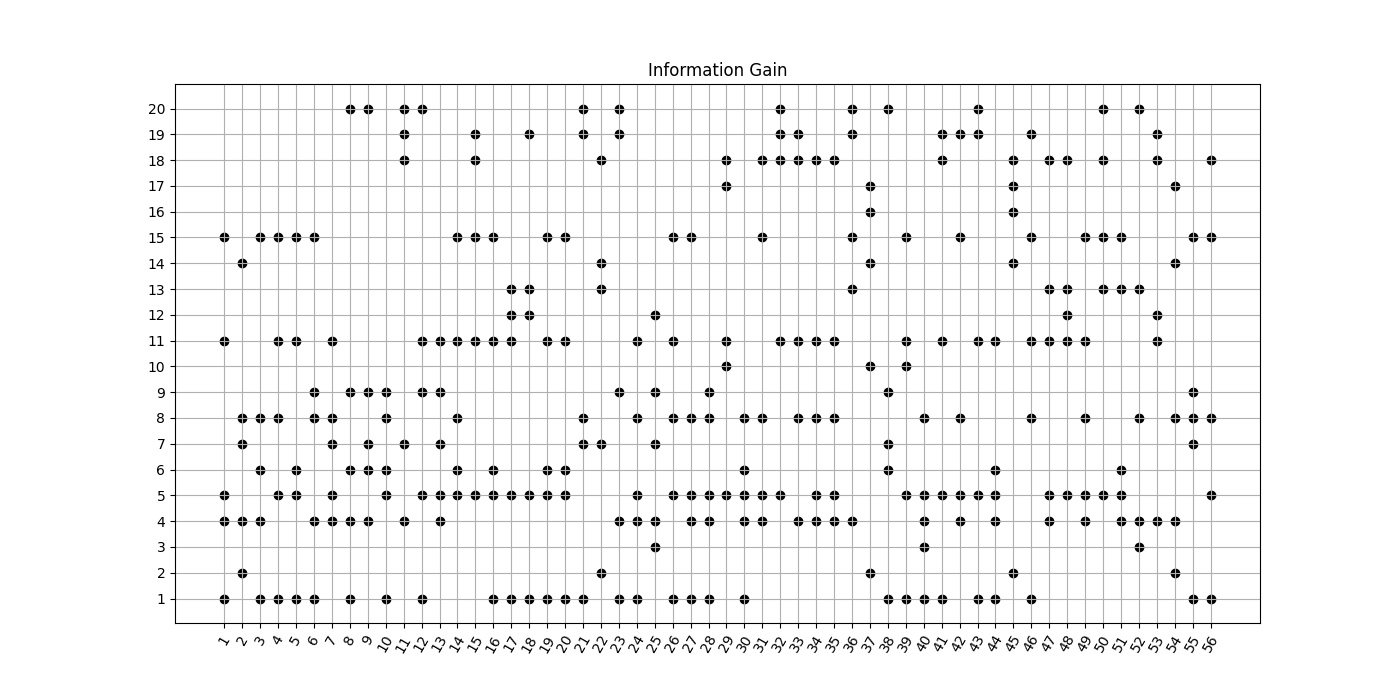

Source data for this figure (header and first rows):
0.098841, 0.000496, 0.004379, 0.084564, 0.100868, 0.041449, 0.060292, 0.054465, 0.036812, 0.013198, 0.100868, 0.000000, 0.015586, 0.001165, 0.130084, 0.000108, 0.000108, 0.036812, 0.045304, 0.036812, 15.000000, 5.000000, 11.000000, 1.000000
0.004400, 0.02437, 0.006027, 0.0121, 0.009376, 0.002590, 0.01387, 0.07147, 0.000784, 0.004719, 0.009376, 0.000000, 0.007057, 0.01905, 0.000238, 0.000141, 0.000141, 0.004719, 0.002094, 0.002094, 8, 2, 14, 7
0.05443, 0.01484, 0.004076, 0.05021, 0.04045, 0.0511, 0.002863, 0.04281, 0.03792, 0.003240, 0.03733, 0.000000, 0.01867, 0.000384, 0.04508, 0.006260, 0.006260, 0.0381, 0.007024, 0.009343, 1, 6, 4, 15
0.1044, 0.001066, 0.004144, 0.0934, 0.1584, 0.1007, 0.000830, 0.1025, 0.0764, 0.01015, 0.1642, 0.000000, 0.04412, 0.009018, 0.1246, 0.003886, 0.003886, 0.08138, 0.06336, 0.05838, 11, 5, 15, 1
0.08882, 0.004579, 0.006931, 0.05802, 0.1056, 0.0991, 0.008279, 0.06063, 0.0761, 0.000006, 0.119, 0.000000, 0.06242, 0.003568, 0.08524, 0.008056, 0.008056, 0.07052, 0.06649, 0.05255, 11, 5, 6, 1
0.03522, 0.01095, 0.004598, 0.03398, 0.009654, 0.01949, 0.004133, 0.05802, 0.03146, 0.001164, 0.006389, 0.000000, 0.02139, 0.01095, 0.02794, 0.005782, 0.005782, 0.003548, 0.003470, 0.004720, 8, 1, 4, 9
0.2877, 0.002089, 0.01585, 0.4369, 0.5655, 0.1901, 0.3985, 0.4369, 0.000231, 0.000231, 0.5655, 0.000000, 0.2711, 0.002089, 0.3205, 0.000209, 0.000209, 0.1901, 0.1699, 0.1211, 5, 11, 8, 4
0.01572, 0.001013, 0.007117, 0.02515, 0.008873, 0.01596, 0.001250, 0.005206, 0.01984, 0.001585, 0.009058, 0.000000, 0.000277, 0.008690, 0.01342, 0.002723, 0.002723, 0.001506, 0.002404, 0.01572, 4, 9, 6, 20
0.004278, 0.002565, 0.003914, 0.009848, 0.006478, 0.009542, 0.01069, 0.000992, 0.01638, 0.001227, 0.002182, 0.000000, 0.004090, 0.000852, 0.002549, 0.000232, 0.000232, 0.005770, 0.008664, 0.009542, 9, 7, 4, 20
0.03266, 0.004877, 0.004685, 0.02219, 0.03742, 0.02305, 0.01437, 0.02515, 0.03743, 0.000129, 0.02114, 0.000000, 0.006061, 0.002476, 0.02283, 0.006948, 0.006948, 0.01164, 0.02057, 0.004643, 9, 5, 1, 8
0.009939, 0.001166, 0.01081, 0.01663, 0.0121, 0.003353, 0.01853, 0.001990, 0.008268, 0.001244, 0.009718, 0.000000, 0.008983, 0.000087, 0.006668, 0.000462, 0.000462, 0.01862, 0.01891, 0.01295, 19, 18, 7, 4
0.08291, 0.02156, 0.01363, 0.007837, 0.08291, 0.02829, 0.004932, 0.03367, 0.09084, 0.02344, 0.08291, 0.000000, 0.04227, 0.02344, 0.02344, 0.0127, 0.0127, 0.08291, 0.01029, 0.0868, 9, 20, 11, 5
0.03745, 0.004392, 0.008744, 0.1764, 0.1764, 0.03745, 0.1971, 0.02319, 0.06091, 0.000172, 0.1764, 0.000000, 0.04823, 0.004392, 0.02813, 0.02319, 0.02319, 0.03745, 0.008787, 0.000172, 7, 4, 5, 11
0.0855, 0.008297, 0.001318, 0.05989, 0.09361, 0.09361, 0.01022, 0.1516, 0.03385, 0.01371, 0.09361, 0.000000, 0.003659, 0.008297, 0.1338, 0.02805, 0.02805, 0.07508, 0.01476, 0.0178, 8, 15, 5, 6
0.002896, 0.001363, 0.01131, 0.01877, 0.02231, 0.007542, 0.01114, 0.000043, 0.001219, 0.000858, 0.03254, 0.000000, 0.000770, 0.001363, 0.03064, 0.008720, 0.008720, 0.03254, 0.0226, 0.01912, 18, 11, 15, 19
0.06964, 0.000790, 0.001117, 0.05075, 0.06964, 0.0556, 0.006123, 0.01735, 0.01597, 0.001034, 0.05779, 0.000000, 0.009438, 0.000790, 0.05622, 0.001190, 0.001190, 0.03539, 0.03641, 0.04152, 1, 5, 11, 15
0.1014, 0.06557, 0.000670, 0.02148, 0.1947, 0.06947, 0.03328, 0.05571, 0.02011, 0.01136, 0.1149, 0.09657, 0.1041, 0.008658, 0.05187, 0.01037, 0.01037, 0.04584, 0.09006, 0.05829, 5, 11, 13, 1
0.06261, 0.01308, 0.000903, 0.05218, 0.09272, 0.04761, 0.04556, 0.04327, 0.04623, 0.003795, 0.059, 0.06745, 0.08481, 0.000375, 0.04097, 0.000325, 0.000325, 0.01516, 0.06261, 0.05259, 5, 13, 12, 1
0.1229, 0.009135, 0.000088, 0.0505, 0.1301, 0.08271, 0.03586, 0.05806, 0.04671, 0.001922, 0.1037, 0.02097, 0.0527, 0.005654, 0.08933, 0.000071, 0.000071, 0.03356, 0.08053, 0.07562, 5, 1, 11, 15
0.07942, 0.004845, 0.000834, 0.05938, 0.08195, 0.07459, 0.07459, 0.04905, 0.05469, 0.001775, 0.08705, 0.01582, 0.05644, 0.000706, 0.08026, 0.001096, 0.001096, 0.01582, 0.05993, 0.03372, 11, 5, 15, 1
0.002133, 0.000137, 0.000201, 0.001242, 0.001242, 0.000490, 0.001809, 0.002434, 0.000904, 0.001242, 0.001242, 0.000162, 0.001254, 0.000137, 0.000137, 0.000005, 0.000005, 0.000149, 0.001432, 0.001355, 8, 1, 7, 19
0.05416, 0.1089, 0.02806, 0.04022, 0.002565, 0.07012, 0.2248, 0.000283, 0.08827, 0.01844, 0.02866, 0.07557, 0.1324, 0.1089, 0.02866, 0.02806, 0.02806, 0.1089, 0.02818, 0.01844, 7, 13, 18, 14
0.177, 0.003182, 0.01972, 0.1364, 0.06438, 0.07207, 0.05181, 0.1044, 0.1477, 0.0144, 0.09057, 0.09796, 0.01443, 0.004103, 0.04066, 0.01176, 0.01176, 0.0144, 0.1107, 0.1156, 1, 9, 4, 20
0.155, 0.003839, 0.01275, 0.1744, 0.1842, 0.1051, 0.005211, 0.1649, 0.04956, 0.01219, 0.1859, 0.07592, 0.0411, 0.003839, 0.07127, 0.01138, 0.01138, 0.01465, 0.08524, 0.06509, 11, 5, 4, 8
0.006502, 0.000131, 0.01206, 0.03797, 0.000883, 0.000506, 0.02878, 0.001593, 0.02447, 0.000620, 0.001032, 0.0258, 0.000010, 0.000131, 0.001032, 0.002957, 0.002957, 0.004005, 0.000313, 0.003421, 4, 7, 12, 9
0.1083, 0.009168, 0.001466, 0.05601, 0.09615, 0.003693, 0.005537, 0.08582, 0.04695, 0.01201, 0.06724, 0.04239, 0.02799, 0.000022, 0.06792, 0.01175, 0.01175, 0.02338, 0.008337, 0.0163, 1, 5, 8, 15
0.0262, 0.004629, 0.000835, 0.03469, 0.03637, 0.02368, 0.01339, 0.02448, 0.005808, 0.001901, 0.01539, 0.01016, 0.01066, 0.002677, 0.02924, 0.000157, 0.000157, 0.000684, 0.007679, 0.002860, 5, 4, 15, 1
0.03734, 0.01727, 0.001910, 0.05151, 0.06056, 0.009787, 0.003845, 0.07331, 0.06468, 0.002713, 0.02509, 0.03585, 0.008985, 0.001271, 0.03585, 0.02458, 0.02458, 0.009387, 0.02749, 0.0328, 8, 9, 5, 4
0.005294, 0.001591, 0.000000, 0.1144, 0.3297, 0.0303, 0.000097, 0.005294, 0.01499, 0.1419, 0.1813, 0.008787, 0.04272, 0.001591, 0.01134, 0.141, 0.141, 0.3941, 0.000097, 0.001591, 18, 5, 11, 10
0.1969, 0.1771, 0.000386, 0.2485, 0.2544, 0.3113, 0.1091, 0.1969, 0.1541, 0.01741, 0.1541, 0.005663, 0.1353, 0.000356, 0.1182, 0.01067, 0.01067, 0.03213, 0.005663, 0.05361, 6, 5, 4, 1
0.001870, 0.000693, 0.000238, 0.02322, 0.01145, 0.001464, 0.000167, 0.01951, 0.000031, 0.001352, 0.01123, 0.000540, 0.000109, 0.000665, 0.01209, 0.000135, 0.000135, 0.01187, 0.01057, 0.008268, 4, 8, 15, 18
0.000174, 0.005526, 0.000517, 0.006215, 0.006971, 0.001503, 0.001499, 0.006843, 0.001011, 0.001741, 0.01021, 0.001799, 0.000891, 0.006194, 0.004813, 0.005999, 0.003569, 0.01838, 0.009064, 0.008185, 18, 11, 19, 20
0.000083, 0.004803, 0.000164, 0.01371, 0.007482, 0.000052, 0.000099, 0.01598, 0.000001, 0.000001, 0.01209, 0.002954, 0.000996, 0.006002, 0.001840, 0.000619, 0.000714, 0.01914, 0.01156, 0.01125, 18, 8, 4, 11
0.003238, 0.000058, 0.000005, 0.0187, 0.01307, 0.001455, 0.003751, 0.01529, 0.003000, 0.001782, 0.01363, 0.001894, 0.000409, 0.001571, 0.004271, 0.000017, 0.000000, 0.007879, 0.000154, 0.000996, 4, 8, 11, 5
0.002881, 0.006111, 0.000208, 0.01483, 0.01419, 0.002802, 0.003471, 0.01633, 0.000223, 0.002711, 0.0179, 0.000908, 0.001018, 0.004606, 0.007830, 0.003157, 0.003181, 0.02632, 0.005186, 0.005239, 18, 11, 8, 4
0.01802, 0.000312, 0.004681, 0.02574, 0.01857, 0.007558, 0.000148, 0.007108, 0.005220, 0.000502, 0.01825, 0.000000, 0.0296, 0.000312, 0.02123, 0.01238, 0.01238, 0.000955, 0.02098, 0.02141, 13, 4, 20, 15
0.005888, 0.04792, 0.008347, 0.001072, 0.004505, 0.023, 0.007205, 0.02514, 0.001491, 0.06085, 0.000179, 0.000000, 0.001043, 0.04792, 0.04407, 0.07287, 0.07287, 0.01476, 0.002035, 0.003971, 17, 16, 10, 14
0.2807, 0.012, 0.01106, 0.06291, 0.08335, 0.2622, 0.1731, 0.001472, 0.095, 0.003211, 0.02312, 0.03615, 0.006974, 0.01313, 0.01313, 0.005672, 0.005672, 0.003211, 0.03034, 0.1277, 1, 6, 7, 20
0.1277, 0.02361, 0.000000, 0.07269, 0.2448, 0.02924, 0.04393, 0.06242, 0.013, 0.1151, 0.1277, 0.06291, 0.1077, 0.02361, 0.1151, 0.0382, 0.0382, 0.06291, 0.08561, 0.09943, 5, 1, 11, 15
0.1245, 0.03949, 0.1445, 0.2244, 0.2958, 0.000000, 0.04288, 0.2244, 0.1245, 0.0303, 0.1245, 0.000000, 0.005802, 0.03949, 0.06002, 0.007403, 0.007403, 0.1245, 0.01997, 0.0303, 5, 8, 4, 3
0.03137, 0.000185, 0.009170, 0.01381, 0.052, 0.02184, 0.01442, 0.0263, 0.01477, 0.004413, 0.0536, 0.005234, 0.006972, 0.000185, 0.02094, 0.01447, 0.01447, 0.03488, 0.07328, 0.02514, 19, 11, 5, 18
0.01918, 0.02943, 0.01066, 0.07192, 0.04971, 0.01902, 0.000728, 0.06698, 0.000032, 0.004760, 0.03176, 0.000000, 0.03599, 0.02943, 0.05763, 0.000773, 0.000773, 0.000297, 0.04119, 0.0258, 4, 8, 15, 5
0.07295, 0.002692, 0.000270, 0.03918, 0.08678, 0.03213, 0.01332, 0.0107, 0.02838, 0.004942, 0.08127, 0.000000, 0.05049, 0.002692, 0.05763, 0.0164, 0.0164, 0.04511, 0.07286, 0.05822, 5, 11, 1, 19
0.03963, 0.01144, 0.000000, 0.09327, 0.08717, 0.04384, 0.0262, 0.02312, 0.004111, 0.01432, 0.03963, 0.000000, 0.000014, 0.002872, 0.009776, 0.001748, 0.001748, 0.03963, 0.004111, 0.02686, 4, 5, 6, 1
0.1953, 0.3527, 0.000000, 0.1182, 0.03103, 0.0562, 0.1351, 0.2145, 0.1435, 0.09015, 0.0135, 0.000000, 0.1182, 0.3527, 0.000486, 0.2433, 0.2433, 0.2145, 0.02116, 0.02565, 2, 14, 17, 16
0.1113, 0.01586, 0.01291, 0.01586, 0.0976, 0.1113, 0.009650, 0.1352, 0.004299, 0.06708, 0.1666, 0.005026, 0.09261, 0.01586, 0.2619, 0.01265, 0.01265, 0.04878, 0.1568, 0.04878, 15, 11, 19, 8
0.02876, 0.000005, 0.001672, 0.04981, 0.04331, 0.02376, 0.0146, 0.000000, 0.006695, 0.000121, 0.0435, 0.01032, 0.04444, 0.000005, 0.03494, 0.003774, 0.003774, 0.0399, 0.03163, 0.03472, 4, 13, 11, 5
0.0343, 0.004570, 0.02951, 0.0285, 0.09861, 0.000000, 0.000112, 0.03315, 0.01668, 0.05104, 0.1265, 0.06523, 0.05515, 0.004570, 0.01137, 0.000011, 0.000011, 0.08404, 0.01561, 0.02337, 11, 5, 18, 12
0.04205, 0.004227, 0.009975, 0.05017, 0.06008, 0.02909, 0.000312, 0.08043, 0.0342, 0.03471, 0.05002, 0.02074, 0.0439, 0.004227, 0.08971, 0.01646, 0.01646, 0.02074, 0.005239, 0.01519, 15, 8, 5, 4
0.01203, 0.01203, 0.007867, 0.003798, 0.08511, 0.01203, 0.03834, 0.003854, 0.03905, 0.000500, 0.03905, 0.000000, 0.08218, 0.01274, 0.05796, 0.04362, 0.04362, 0.1425, 0.02085, 0.05947, 18, 5, 13, 20
0.1212, 0.000000, 0.09287, 0.3789, 0.1711, 0.4591, 0.152, 0.1212, 0.04066, 0.000000, 0.1711, 0.000000, 0.1711, 0.04066, 0.2336, 0.09287, 0.09287, 0.04066, 0.04066, 0.04066, 6, 4, 15, 13
0.000171, 0.003781, 0.04029, 0.005535, 0.000129, 0.000069, 0.002353, 0.01398, 0.000039, 0.000000, 0.000603, 0.001893, 0.005230, 0.003781, 0.000129, 0.002209, 0.002209, 0.002741, 0.001446, 0.005527, 3, 8, 4, 20
0.000378, 0.004466, 0.0265, 0.04949, 0.03623, 0.000121, 0.02262, 0.03948, 0.001752, 0.000000, 0.06033, 0.1108, 0.02107, 0.004466, 0.02054, 0.01585, 0.01585, 0.09509, 0.04771, 0.04722, 12, 18, 11, 4
0.005258, 0.1193, 0.01301, 0.1401, 0.03327, 0.000352, 0.09719, 0.1581, 0.000035, 0.000000, 0.1047, 0.05212, 0.04369, 0.1193, 0.01618, 0.1148, 0.1148, 0.09481, 0.07364, 0.059, 8, 4, 14, 2
0.03513, 0.009698, 0.005712, 0.003530, 0.001721, 0.01314, 0.05029, 0.01871, 0.05265, 0.000992, 0.01116, 0.009370, 0.01735, 0.009698, 0.01871, 0.005067, 0.005067, 0.008946, 0.000063, 0.000055, 9, 7, 1, 8
0.2022, 0.1951, 0.000000, 0.1455, 0.3374, 0.2022, 0.1056, 0.2588, 0.07337, 0.04166, 0.2022, 0.000000, 0.1455, 0.1951, 0.2202, 0.000000, 0.000000, 0.2022, 0.1035, 0.1455, 5, 8, 15, 1
